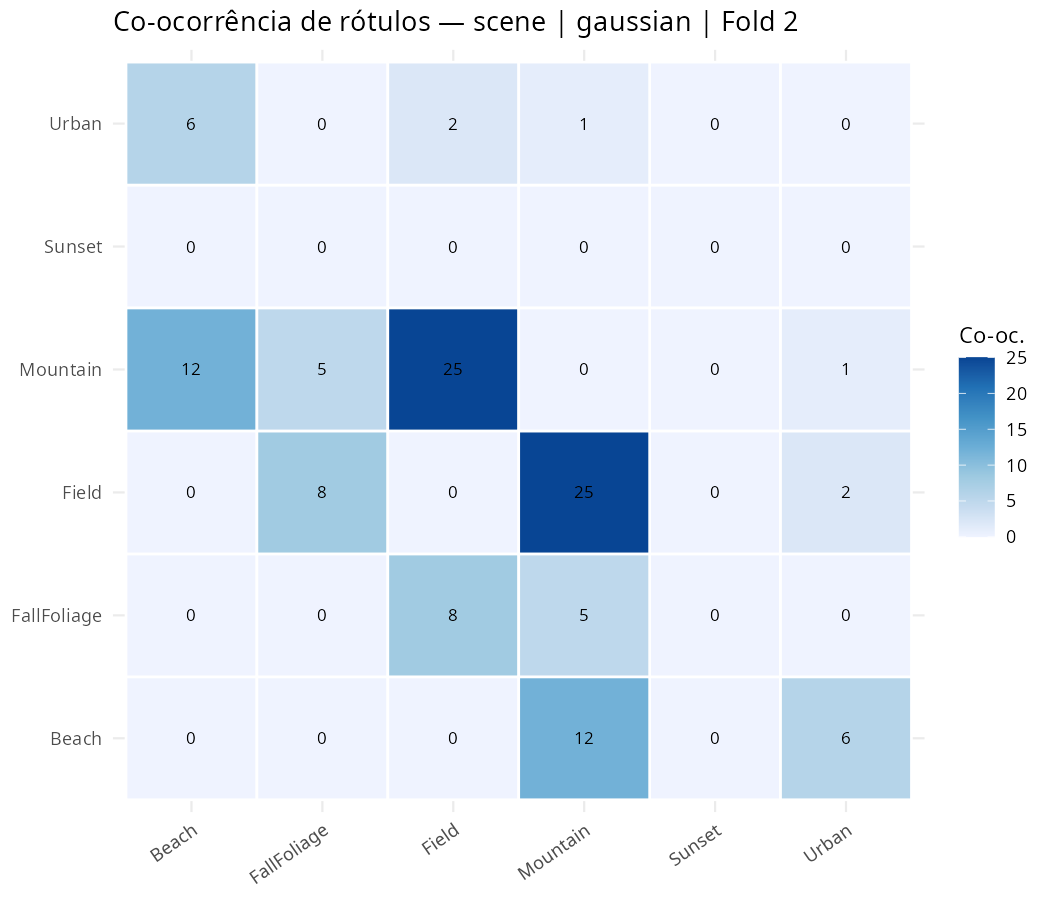

The file beside this chart, header and first rows:
rotulo, Beach, Sunset, FallFoliage, Field, Mountain, Urban
Beach, 0, 0, 0, 0, 12, 6
Sunset, 0, 0, 0, 0, 0, 0
FallFoliage, 0, 0, 0, 8, 5, 0
Field, 0, 0, 8, 0, 25, 2
Mountain, 12, 0, 5, 25, 0, 1
Urban, 6, 0, 0, 2, 1, 0
